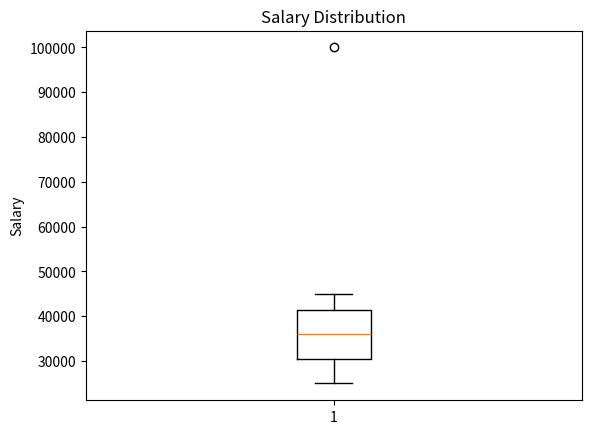

Python code for this plot:
import matplotlib .pyplot as plt

salary = [25000, 28000, 30000, 32000, 35000, 37000, 40000, 42000, 45000, 100000 ] 
plt.boxplot(salary) 
plt.title("Salary Distribution") 
plt.ylabel("Salary") 
plt.show()
